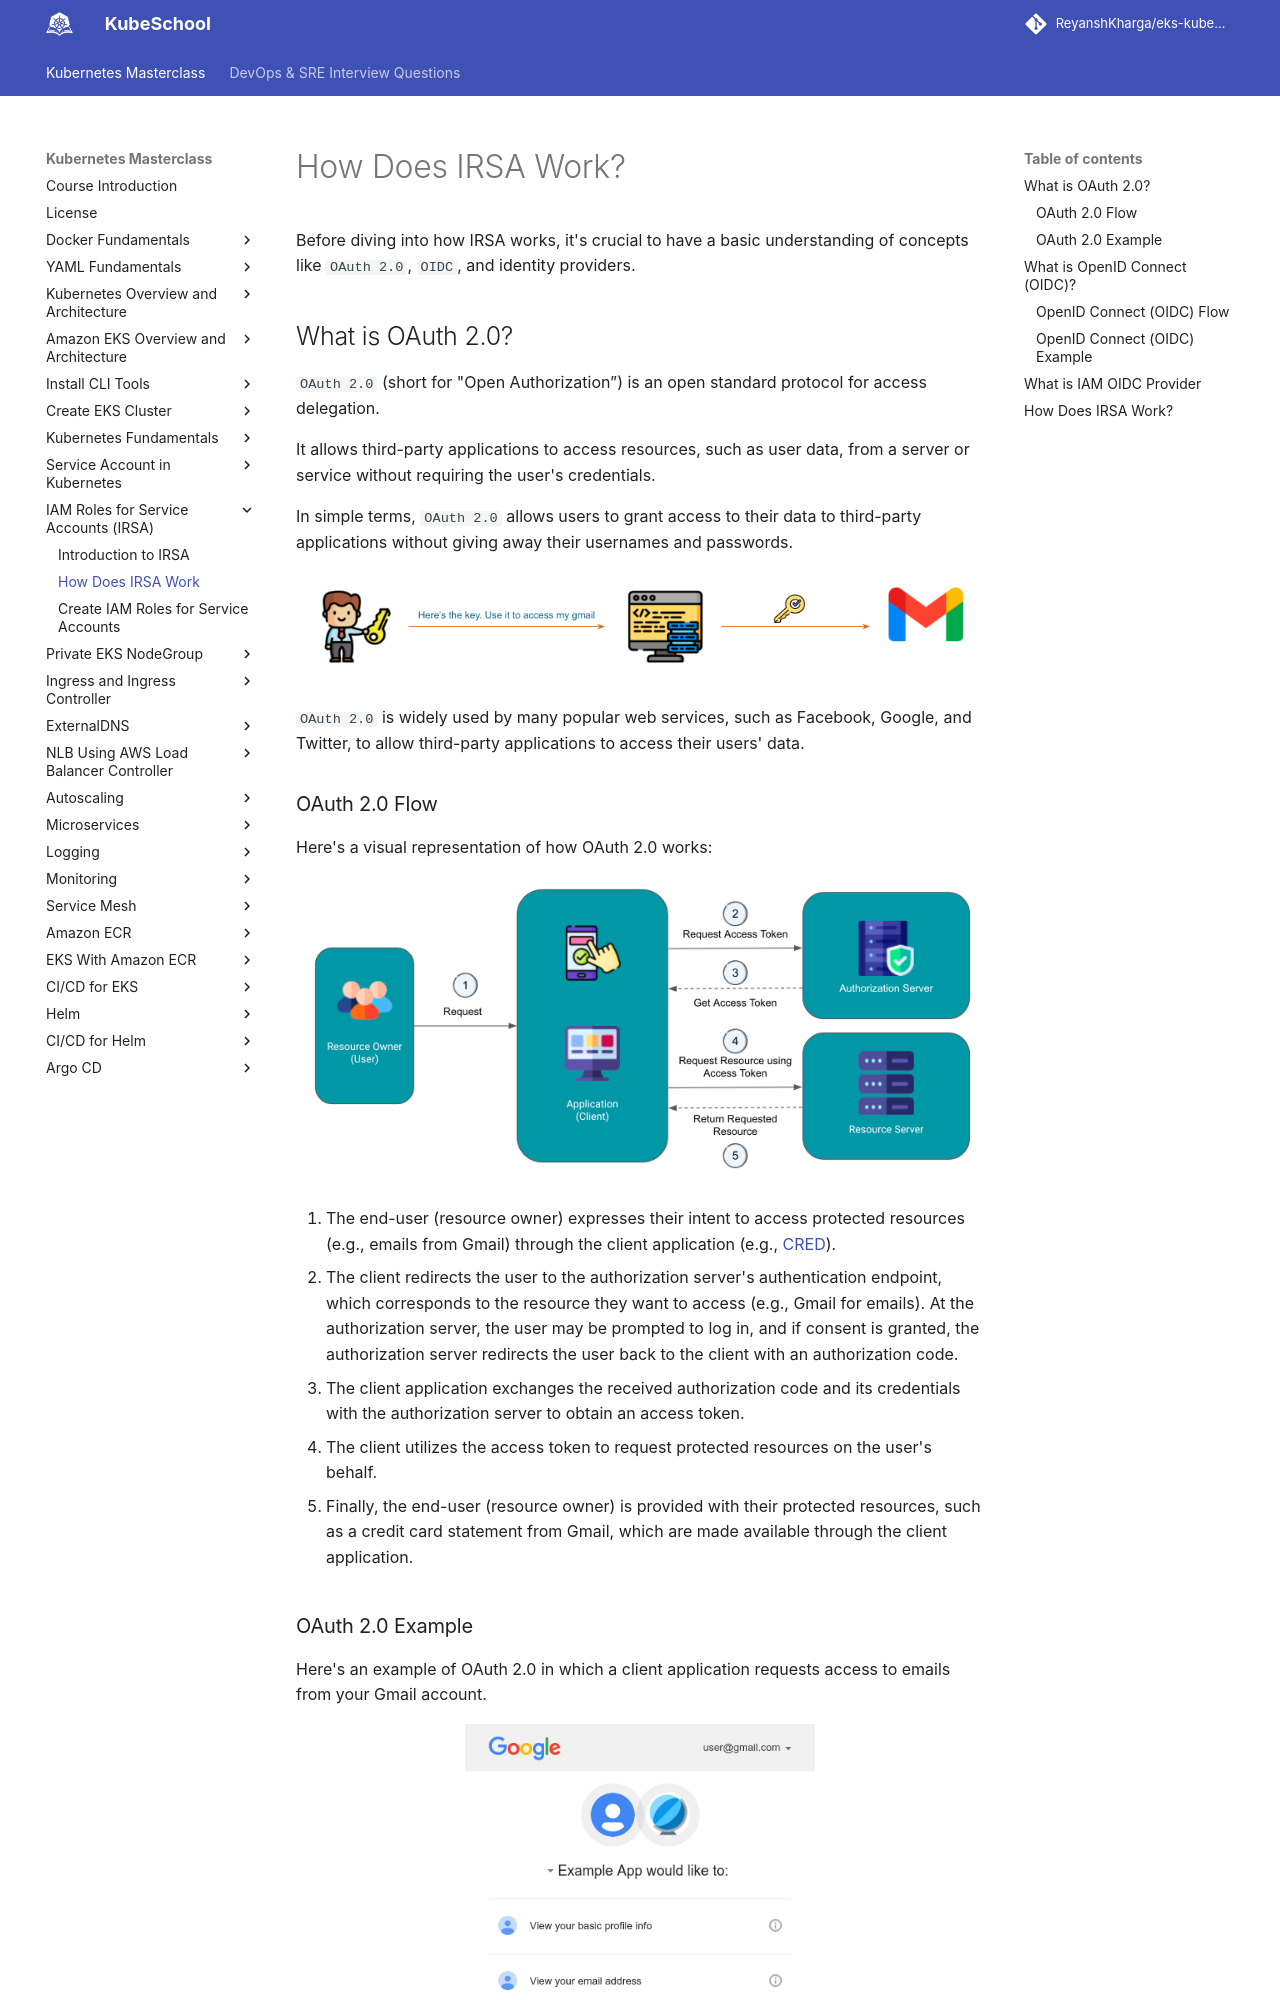

repository: ReyanshKharga/kloudkoncepts · page: kubernetes-on-eks/iam-roles-for-service-accounts/how-does-irsa-work/index.html · generator: mkdocs

---
description: Explore the inner workings of IRSA (IAM Roles for Service Accounts) and gain a clear understanding of its functionality. Uncover the mechanics behind enhanced security and seamless access control in EKS with our straightforward explanation.
---

# How Does IRSA Work?

Before diving into how IRSA works, it's crucial to have a basic understanding of concepts like `OAuth 2.0`, `OIDC`, and identity providers.



## What is OAuth 2.0?

`OAuth 2.0` (short for "Open Authorization”) is an open standard protocol for access delegation.

It allows third-party applications to access resources, such as user data, from a server or service without requiring the user's credentials.

In simple terms, `OAuth 2.0` allows users to grant access to their data to third-party applications without giving away their usernames and passwords.

<p align="center">
    <img src="../../../assets/eks-course-images/irsa/oauth-overview.png" alt="OAuth 2.0 Overview" />
</p>

`OAuth 2.0` is widely used by many popular web services, such as Facebook, Google, and Twitter, to allow third-party applications to access their users' data.



### OAuth 2.0 Flow

Here's a visual representation of how OAuth 2.0 works:

<p align="center">
    <img src="../../../assets/eks-course-images/irsa/oauth-flow.png" alt="OAuth 2.0 Flow" />
</p>

1. The end-user (resource owner) expresses their intent to access protected resources (e.g., emails from Gmail) through the client application (e.g., [CRED]{:target="_blank"}).

2. The client redirects the user to the authorization server's authentication endpoint, which corresponds to the resource they want to access (e.g., Gmail for emails). At the authorization server, the user may be prompted to log in, and if consent is granted, the authorization server redirects the user back to the client with an authorization code.

3. The client application exchanges the received authorization code and its credentials with the authorization server to obtain an access token.

4. The client utilizes the access token to request protected resources on the user's behalf.

5. Finally, the end-user (resource owner) is provided with their protected resources, such as a credit card statement from Gmail, which are made available through the client application.

### OAuth 2.0 Example

Here's an example of OAuth 2.0 in which a client application requests access to emails from your Gmail account.

<p align="center">
    <img src="../../../assets/eks-course-images/irsa/oauth-gmail.png" alt="OAuth 2.0 Gmail Example" loading="lazy" width="350" />
</p>
